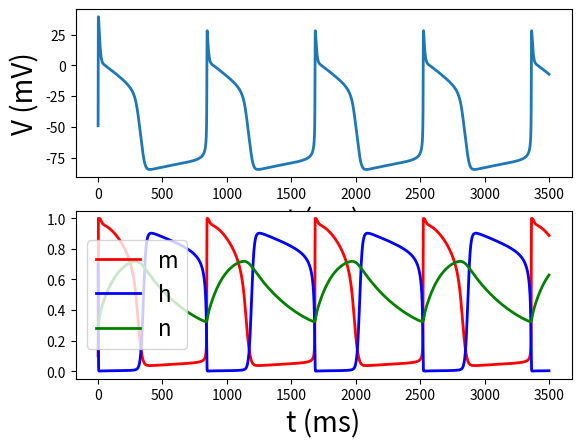
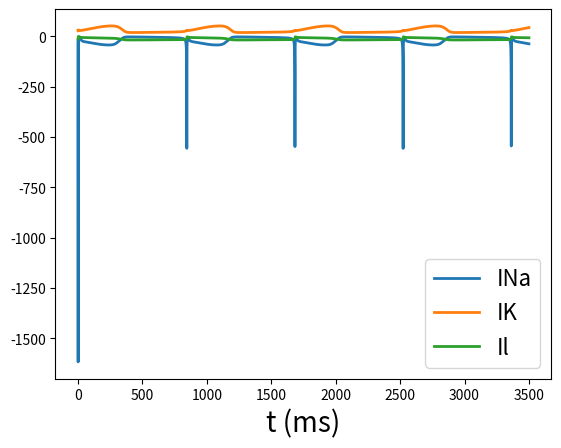

Python code for these plots, in order:

#   -------------------------------------------------------------------
# 
#    ODE integrator for the Noble Purkinje fiber model equations.
# 
#    For Chapter 12, Section 12.2.1 of
#    Keener and Sneyd, Mathematical Physiology, 3rd Edition, Springer.
#  
#    Written by James Keener and James Sneyd.
#  
#   ------------------------------------------------------------------- 

import numpy as np
import matplotlib.pyplot as plt
from scipy.integrate import odeint

# ODE RHS
def NobledeRHS(s, t):
    V, m, h, n = s   
    alphabeta = ab(V)
    currents = IV(s)
    INa = currents[0]
    IK = currents[1]
    Ian = currents[2]    
    Fv = -(INa + IK + Ian + Inp) / cm
    Fg = alphabeta[::2] * (1 - s[1:4]) - alphabeta[1::2] * s[1:4]    
    return [Fv, *Fg]

def ab(V):  
    # there are 5 parameters C for each alpha, beta
    alphabeta = (C[:,0]*np.exp(C[:,1]*(V-V0))+C[:,2]*(V-V0))/(1+C[:,3]*np.exp(C[:,4]*(V-V0)))
    return alphabeta


def IV(s):
    V, m, h, n = s   
    gna = gnabar * m ** 3 * h
    gk1 = 1.2 * np.exp(-(V + 90) / 50) + 0.015 * np.exp((V + 90) / 60)
    gk2 = 1.2 * n ** 4
    INa = gna * (V - Vna)
    Ik = (gk1 + gk2) * (V - Vk)
    Ian = gan * (V - Van)   
    return np.array([INa, Ik, Ian])


# Parameters
gnabar = 400.
Vna = 40.
gan = 0.14
Van = 40.
Vk = -100.
cm = 12.
# The matrix C contains parameters for the alpha's and beta's
C = np.array([[0,0,0.1,-1,-1/15],
              [0,0,-0.12,-1,0.2],
              [0.17,-0.05,0,0,0],
              [1,0,0,1,-0.1],
              [0,0,0.0001,-1,-0.1],
              [0.002,-0.0125,0,0,0]])
V0 = np.array([-48,-8,-90,-42,-50,-90])

tstep = 0.2
t_end = 3500

# Initial conditions
Inp = 0
V = -49
m = 0.1
h = 0.7
n = 0.3

# Time points
tspan = np.arange(0, t_end, tstep)

# Calculate the solution
s0 = [V, m, h, n]
S = odeint(NobledeRHS, s0, tspan)

# Plotting
T = tspan
V = S[:, 0]
m = S[:, 1]
h = S[:, 2]
n = S[:, 3]

plt.figure(1)
plt.subplot(2, 1, 1)
plt.plot(T, V, linewidth=2)
plt.xlabel('t (ms)', fontsize=20)
plt.ylabel('V (mV)', fontsize=20)

plt.subplot(2, 1, 2)
plt.plot(T, m, 'r', T, h, 'b', T, n, 'g', linewidth=2)
plt.legend(['m', 'h', 'n'], fontsize=16)
plt.xlabel('t (ms)', fontsize=20)

INa, IK, Icl = np.zeros_like(T), np.zeros_like(T), np.zeros_like(T)
for j, t in enumerate(T):
    s = S[j, :]
    currents = IV(s)
    INa[j] = currents[0]
    IK[j] = currents[1]
    Icl[j] = currents[2]

plt.figure(3)
plt.plot(T, INa, T, IK, T, Icl, linewidth=2)
plt.legend(['INa', 'IK', 'Il'], fontsize=16)
plt.xlabel('t (ms)', fontsize=20)


